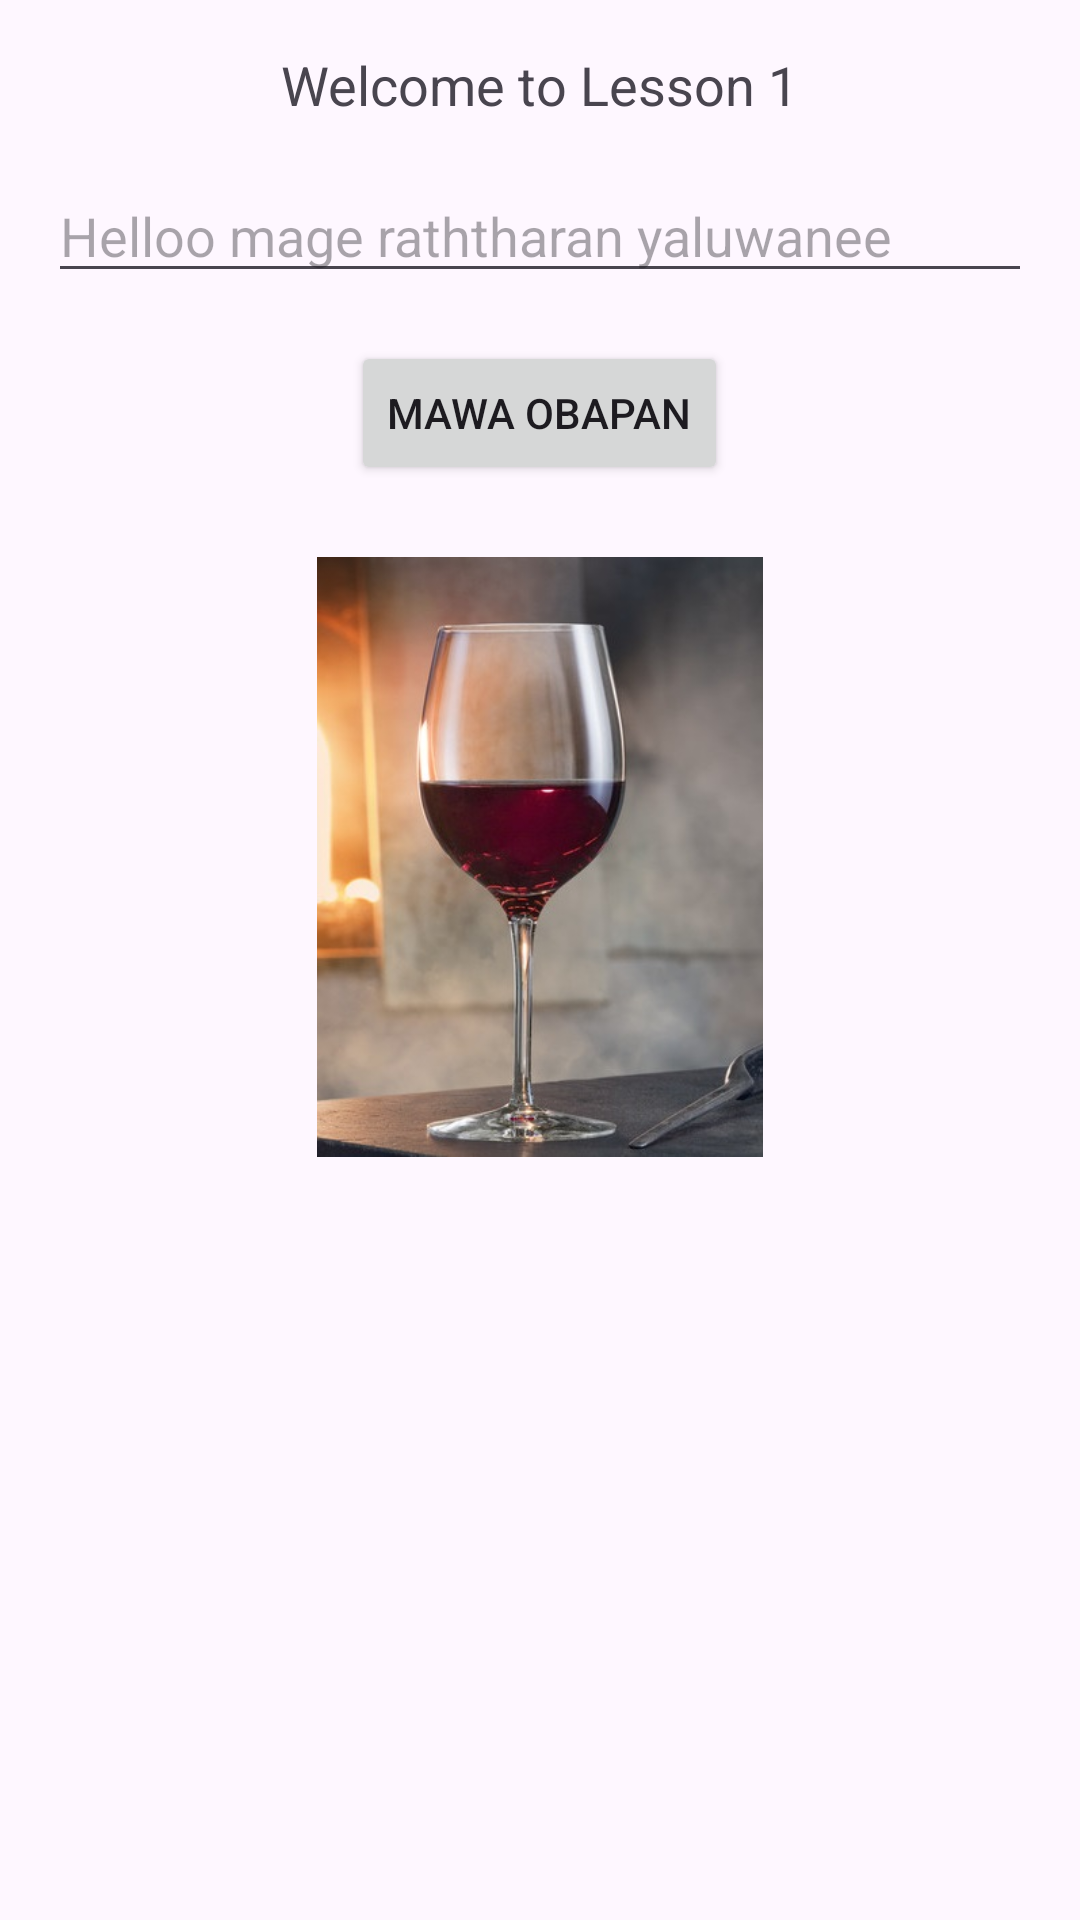

Layout XML and referenced resources for this Android screen:
<!-- AndroidManifest.xml: application theme Theme.LayoutsAndNavigationAssignment -->
<!-- res/layout/activity_lesson1.xml -->
<?xml version="1.0" encoding="utf-8"?>
<LinearLayout xmlns:android="http://schemas.android.com/apk/res/android"
    android:layout_width="match_parent"
    android:layout_height="match_parent"
    android:orientation="vertical"
    android:padding="16dp"
    android:gravity="center_horizontal">

    <TextView
        android:id="@+id/textView1"
        android:layout_width="wrap_content"
        android:layout_height="wrap_content"
        android:text="Welcome to Lesson 1"
        android:textSize="18sp"
        android:layout_marginBottom="16dp" />

    <EditText
        android:id="@+id/editText1"
        android:layout_width="match_parent"
        android:layout_height="wrap_content"
        android:hint="Helloo mage raththaran yaluwanee"
        android:inputType="text"
        android:layout_marginBottom="16dp"/>

    <Button
        android:id="@+id/btnShowToast"
        android:layout_width="wrap_content"
        android:layout_height="wrap_content"
        android:text="Mawa obapan"
        android:layout_marginBottom="24dp"/>

    <ImageView
        android:id="@+id/imageView1"
        android:layout_width="200dp"
        android:layout_height="200dp"
        android:src="@drawable/sample_image"
        android:contentDescription="Sample Image View" />
</LinearLayout>
<!-- resources referenced by this layout -->
<resources>
  <!-- drawable sample_image: jpg bitmap (drawable, 72051 bytes) -->
  <style name="Theme.LayoutsAndNavigationAssignment" parent="Base.Theme.LayoutsAndNavigationAssignment" />
  <style name="Base.Theme.LayoutsAndNavigationAssignment" parent="Theme.Material3.DayNight.NoActionBar">
          
          
      </style>
</resources>
